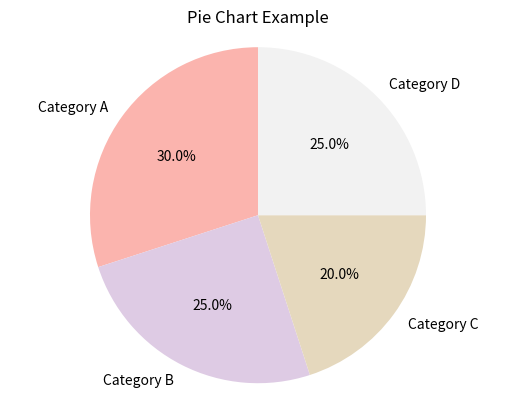

The matplotlib source for this figure:
import matplotlib.pyplot as plt
import numpy as np

# color kinds.  https://matplotlib.org/stable/users/explain/colors/colormaps.html

labels = ['Category A', 'Category B', 'Category C', 'Category D']
sizes = [30, 25, 20, 25]

# 'Greys', 'Purples', 'Blues', 'Greens', 'Oranges', 'Reds',
# 'YlOrBr', 'YlOrRd', 'OrRd', 'PuRd', 'RdPu', 'BuPu',
# 'GnBu', 'PuBu', 'YlGnBu', 'PuBuGn', 'BuGn', 'YlGn'

# 'Pastel1', 'Pastel2', 'Paired', 'Accent', 'Dark2',
# 'Set1', 'Set2', 'Set3', 'tab10', 'tab20', 'tab20b',
# 'tab20c'

cmap = plt.get_cmap('Pastel1')
colors = cmap(np.linspace(0, 1.0, len(labels))) 

plt.pie( sizes, labels=labels, autopct='%1.1f%%', startangle=90, colors=colors )
plt.axis('equal')
plt.title('Pie Chart Example')
plt.show()